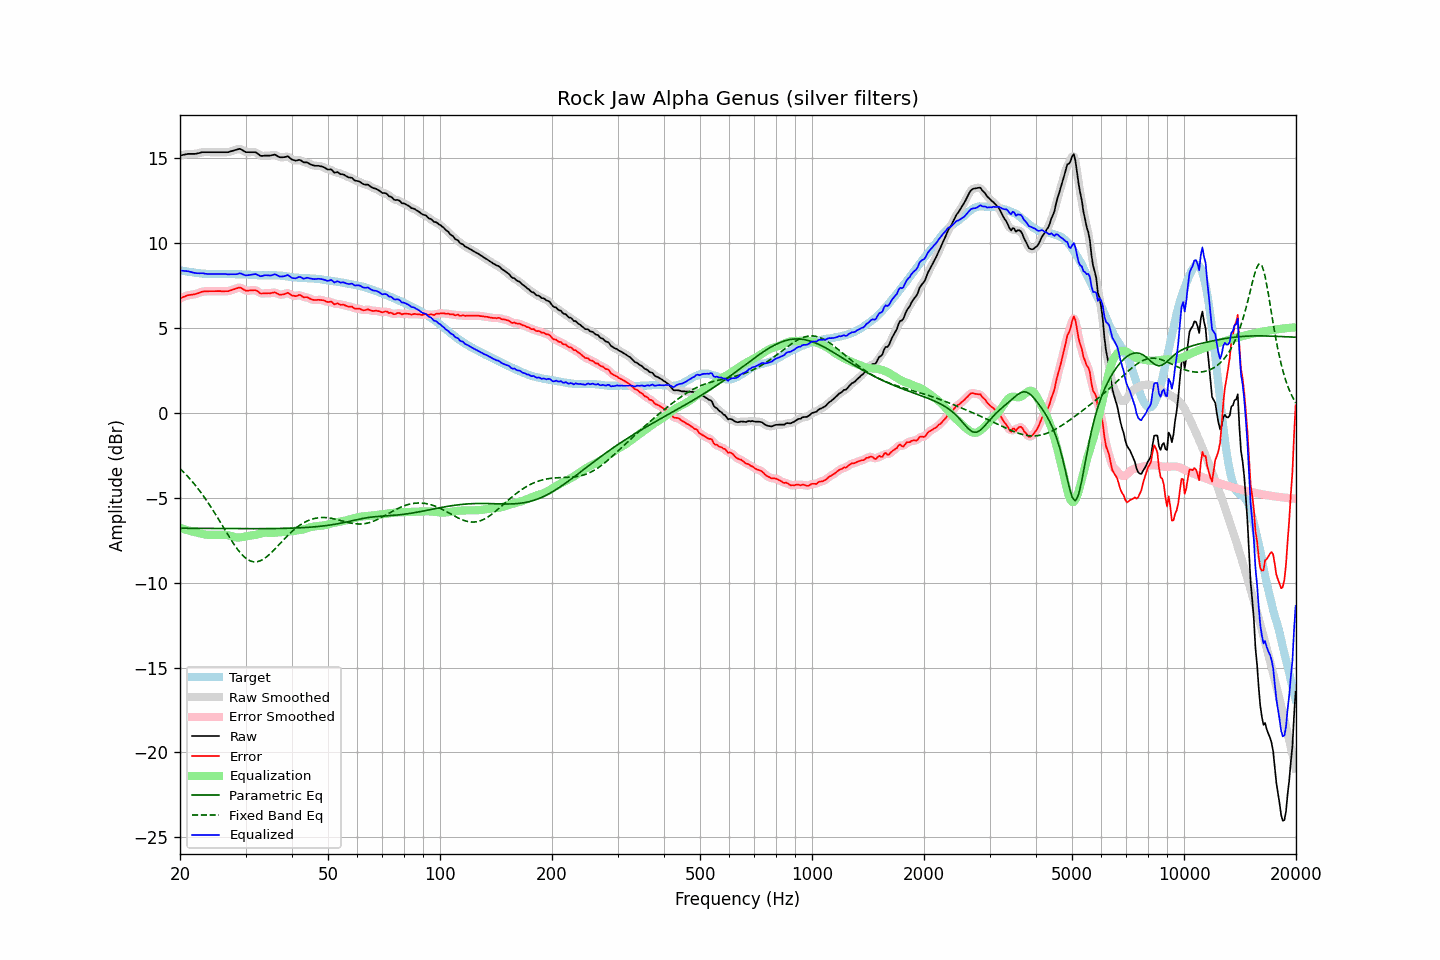

Values plotted in this chart, from the file beside it:
frequency, raw, error, smoothed, error_smoothed, equalization, parametric_eq, fixed_band_eq, equalized_raw, equalized_smoothed, target
20.00, 15.17, 6.75, 15.16, 6.75, -6.77, -6.79, -3.28, 8.39, 8.39, 8.41
20.20, 15.19, 6.79, 15.19, 6.79, -6.80, -6.79, -3.37, 8.38, 8.39, 8.39
20.40, 15.21, 6.83, 15.21, 6.83, -6.83, -6.79, -3.46, 8.38, 8.38, 8.37
20.61, 15.22, 6.86, 15.23, 6.87, -6.86, -6.79, -3.56, 8.37, 8.37, 8.36
20.81, 15.25, 6.91, 15.25, 6.90, -6.89, -6.79, -3.65, 8.36, 8.36, 8.34
21.02, 15.27, 6.94, 15.26, 6.93, -6.91, -6.79, -3.76, 8.35, 8.35, 8.33
21.23, 15.27, 6.96, 15.27, 6.95, -6.94, -6.79, -3.86, 8.32, 8.33, 8.31
21.44, 15.27, 6.97, 15.27, 6.97, -6.97, -6.79, -3.97, 8.30, 8.30, 8.30
21.66, 15.27, 6.98, 15.26, 6.98, -6.99, -6.79, -4.08, 8.28, 8.28, 8.29
21.87, 15.27, 7.00, 15.27, 7.00, -7.01, -6.80, -4.20, 8.25, 8.26, 8.27
22.09, 15.28, 7.02, 15.28, 7.02, -7.04, -6.80, -4.31, 8.24, 8.24, 8.26
22.31, 15.30, 7.05, 15.29, 7.05, -7.06, -6.80, -4.43, 8.24, 8.23, 8.25
22.54, 15.32, 7.08, 15.32, 7.08, -7.08, -6.80, -4.55, 8.23, 8.23, 8.24
22.76, 15.35, 7.12, 15.34, 7.12, -7.11, -6.80, -4.68, 8.24, 8.23, 8.22
22.99, 15.37, 7.15, 15.36, 7.14, -7.13, -6.80, -4.81, 8.23, 8.23, 8.21
23.22, 15.37, 7.16, 15.37, 7.16, -7.15, -6.80, -4.94, 8.22, 8.22, 8.20
23.45, 15.37, 7.16, 15.37, 7.17, -7.16, -6.80, -5.08, 8.20, 8.20, 8.20
23.69, 15.37, 7.17, 15.37, 7.17, -7.17, -6.80, -5.22, 8.19, 8.19, 8.19
23.92, 15.37, 7.17, 15.37, 7.17, -7.18, -6.80, -5.36, 8.19, 8.19, 8.19
24.16, 15.37, 7.18, 15.37, 7.18, -7.18, -6.80, -5.50, 8.19, 8.19, 8.19
24.40, 15.37, 7.18, 15.37, 7.18, -7.18, -6.80, -5.65, 8.19, 8.19, 8.19
24.65, 15.37, 7.18, 15.37, 7.18, -7.18, -6.80, -5.80, 8.19, 8.19, 8.19
24.89, 15.37, 7.18, 15.37, 7.18, -7.18, -6.80, -5.95, 8.19, 8.19, 8.19
25.14, 15.37, 7.18, 15.37, 7.18, -7.18, -6.80, -6.11, 8.19, 8.19, 8.19
25.39, 15.37, 7.18, 15.37, 7.18, -7.17, -6.81, -6.26, 8.19, 8.19, 8.19
25.65, 15.37, 7.18, 15.37, 7.18, -7.17, -6.81, -6.42, 8.19, 8.19, 8.18
25.91, 15.37, 7.17, 15.37, 7.18, -7.17, -6.81, -6.57, 8.20, 8.20, 8.19
26.16, 15.37, 7.17, 15.37, 7.17, -7.17, -6.81, -6.73, 8.19, 8.19, 8.19
26.43, 15.37, 7.17, 15.36, 7.17, -7.17, -6.81, -6.89, 8.19, 8.19, 8.19
26.69, 15.37, 7.18, 15.36, 7.17, -7.18, -6.81, -7.05, 8.18, 8.18, 8.19
26.96, 15.37, 7.18, 15.37, 7.19, -7.20, -6.81, -7.20, 8.17, 8.18, 8.19
27.23, 15.39, 7.21, 15.39, 7.21, -7.22, -6.81, -7.35, 8.17, 8.17, 8.19
27.50, 15.43, 7.24, 15.42, 7.24, -7.25, -6.81, -7.50, 8.18, 8.17, 8.19
27.77, 15.46, 7.27, 15.46, 7.27, -7.28, -6.81, -7.65, 8.17, 8.17, 8.18
28.05, 15.49, 7.30, 15.48, 7.30, -7.31, -6.81, -7.79, 8.18, 8.17, 8.18
28.33, 15.51, 7.33, 15.51, 7.34, -7.33, -6.81, -7.93, 8.18, 8.19, 8.17
28.62, 15.53, 7.36, 15.54, 7.37, -7.34, -6.81, -8.06, 8.20, 8.20, 8.17
28.90, 15.57, 7.40, 15.55, 7.38, -7.33, -6.81, -8.17, 8.23, 8.21, 8.17
29.19, 15.54, 7.37, 15.53, 7.36, -7.32, -6.81, -8.29, 8.21, 8.21, 8.17
29.48, 15.47, 7.31, 15.48, 7.31, -7.30, -6.81, -8.39, 8.17, 8.17, 8.17
29.78, 15.42, 7.25, 15.42, 7.25, -7.28, -6.81, -8.48, 8.13, 8.13, 8.16
30.08, 15.37, 7.20, 15.38, 7.22, -7.27, -6.81, -8.56, 8.10, 8.11, 8.16
30.38, 15.37, 7.21, 15.36, 7.21, -7.25, -6.81, -8.63, 8.12, 8.11, 8.16
30.68, 15.37, 7.22, 15.36, 7.21, -7.24, -6.81, -8.68, 8.13, 8.13, 8.15
30.99, 15.37, 7.22, 15.37, 7.22, -7.22, -6.81, -8.73, 8.14, 8.14, 8.15
31.30, 15.37, 7.23, 15.37, 7.23, -7.21, -6.81, -8.75, 8.16, 8.16, 8.13
31.61, 15.37, 7.23, 15.37, 7.24, -7.20, -6.81, -8.77, 8.17, 8.17, 8.13
31.93, 15.37, 7.24, 15.35, 7.22, -7.18, -6.81, -8.77, 8.19, 8.17, 8.13
32.24, 15.30, 7.19, 15.30, 7.18, -7.16, -6.81, -8.76, 8.15, 8.14, 8.12
32.57, 15.24, 7.12, 15.23, 7.12, -7.13, -6.81, -8.74, 8.10, 8.10, 8.11
32.89, 15.16, 7.04, 15.18, 7.07, -7.10, -6.81, -8.70, 8.05, 8.07, 8.11
33.22, 15.15, 7.04, 15.15, 7.04, -7.08, -6.81, -8.66, 8.07, 8.07, 8.11
33.55, 15.16, 7.05, 15.15, 7.04, -7.06, -6.81, -8.60, 8.10, 8.09, 8.11
33.89, 15.17, 7.05, 15.16, 7.05, -7.05, -6.81, -8.54, 8.12, 8.11, 8.11
34.23, 15.17, 7.06, 15.16, 7.05, -7.05, -6.81, -8.46, 8.11, 8.11, 8.11
34.57, 15.17, 7.06, 15.17, 7.06, -7.06, -6.81, -8.38, 8.11, 8.11, 8.11
34.92, 15.17, 7.05, 15.17, 7.06, -7.07, -6.81, -8.30, 8.10, 8.10, 8.11
35.27, 15.19, 7.07, 15.19, 7.08, -7.07, -6.81, -8.21, 8.12, 8.12, 8.11
35.62, 15.21, 7.09, 15.21, 7.09, -7.06, -6.81, -8.11, 8.14, 8.15, 8.12
35.97, 15.22, 7.11, 15.20, 7.09, -7.05, -6.81, -8.01, 8.17, 8.15, 8.11
... 635 more rows
